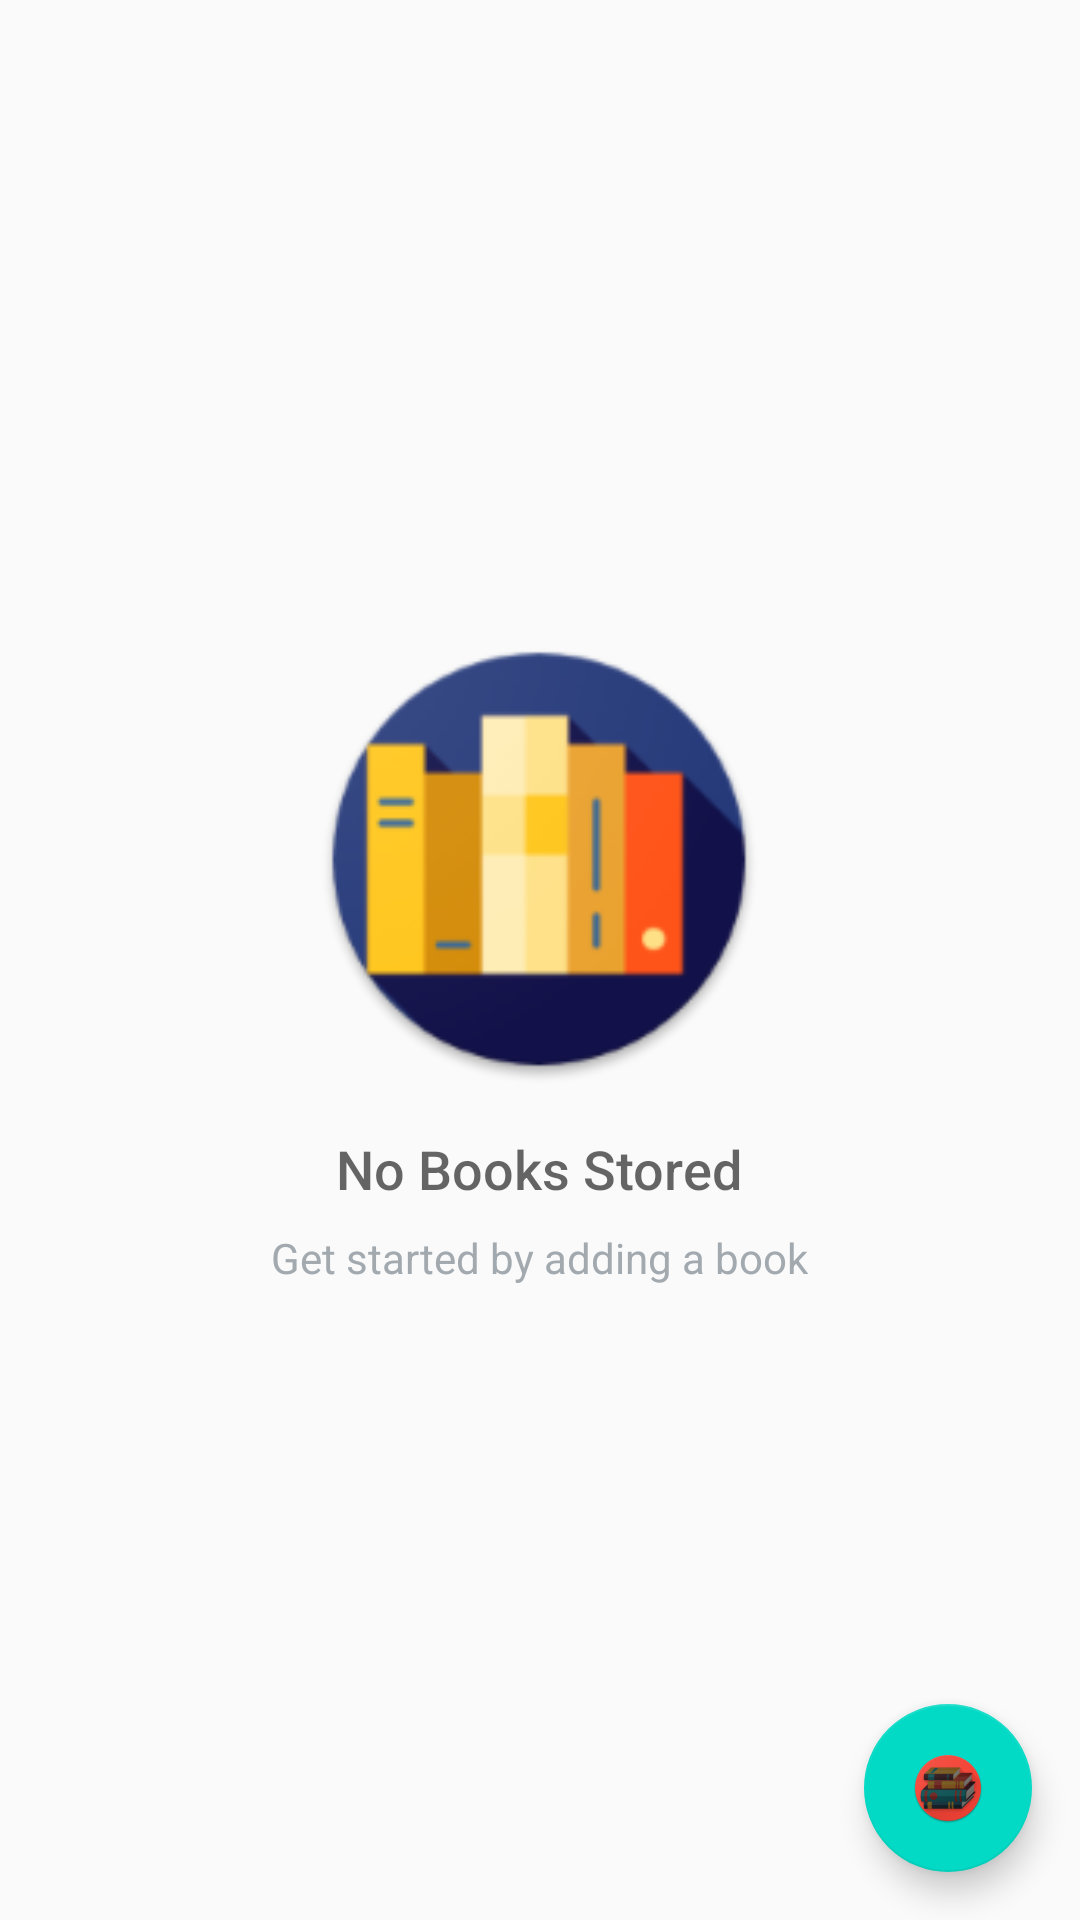

Layout XML and referenced resources for this Android screen:
<!-- AndroidManifest.xml: application theme AppTheme -->
<!-- res/layout/activity_main.xml -->
<?xml version="1.0" encoding="utf-8"?>
<RelativeLayout xmlns:android="http://schemas.android.com/apk/res/android"
    xmlns:tools="http://schemas.android.com/tools"
    android:layout_width="match_parent"
    android:layout_height="match_parent"
    tools:context=".MainActivity">

    <ListView
        android:id="@+id/list"
        android:layout_width="match_parent"
        android:layout_height="match_parent" />

    
    <RelativeLayout
        android:id="@+id/empty_view"
        android:layout_width="wrap_content"
        android:layout_height="wrap_content"
        android:layout_centerInParent="true">

        <ImageView
            android:id="@+id/empty_book_image"
            android:layout_width="150dp"
            android:layout_height="150dp"
            android:layout_centerHorizontal="true"
            android:src="@drawable/ic_no_book" />

        <TextView
            android:id="@+id/empty_title_text"
            android:layout_width="wrap_content"
            android:layout_height="wrap_content"
            android:layout_below="@+id/empty_book_image"
            android:layout_centerHorizontal="true"
            android:fontFamily="sans-serif-medium"
            android:paddingTop="16dp"
            android:text="@string/empty_view_title_text"
            android:textAppearance="?android:textAppearanceMedium" />

        <TextView
            android:layout_width="wrap_content"
            android:layout_height="wrap_content"
            android:layout_below="@+id/empty_title_text"
            android:layout_centerHorizontal="true"
            android:fontFamily="sans-serif"
            android:paddingTop="8dp"
            android:text="@string/empty_view_subtitle_text"
            android:textAppearance="?android:textAppearanceSmall"
            android:textColor="#A2AAB0" />
    </RelativeLayout>

    <android.support.design.widget.FloatingActionButton
        android:id="@+id/fab"
        android:layout_width="wrap_content"
        android:layout_height="wrap_content"
        android:layout_alignParentBottom="true"
        android:layout_alignParentRight="true"
        android:layout_margin="@dimen/fab_margin"
        android:adjustViewBounds="true"
        android:src="@drawable/ic_book_entry_icon" />
</RelativeLayout>
<!-- resources referenced by this layout -->
<resources>
  <dimen name="fab_margin">16dp</dimen>
  <!-- drawable ic_book_entry_icon: png bitmap (drawable-hdpi, 7699 bytes) -->
  <!-- drawable ic_no_book: png bitmap (drawable-hdpi, 5710 bytes) -->
  <string name="empty_view_subtitle_text">Get started by adding a book</string>
  <string name="empty_view_title_text">No Books Stored</string>
  <style name="AppTheme" parent="Theme.AppCompat.Light.DarkActionBar">
          <item name="colorPrimary">@color/colorPrimary</item>
          <item name="colorPrimaryDark">@color/colorPrimaryDark</item>
          <item name="colorAccent">@color/colorAccent</item>
      </style>
  <!-- not gathered from this repository: default colours our renderer supplied (Android Studio template values) -->
  <color name="colorPrimary">#FF6200EE</color>
  <color name="colorPrimaryDark">#FF3700B3</color>
  <color name="colorAccent">#FF03DAC5</color>
</resources>
